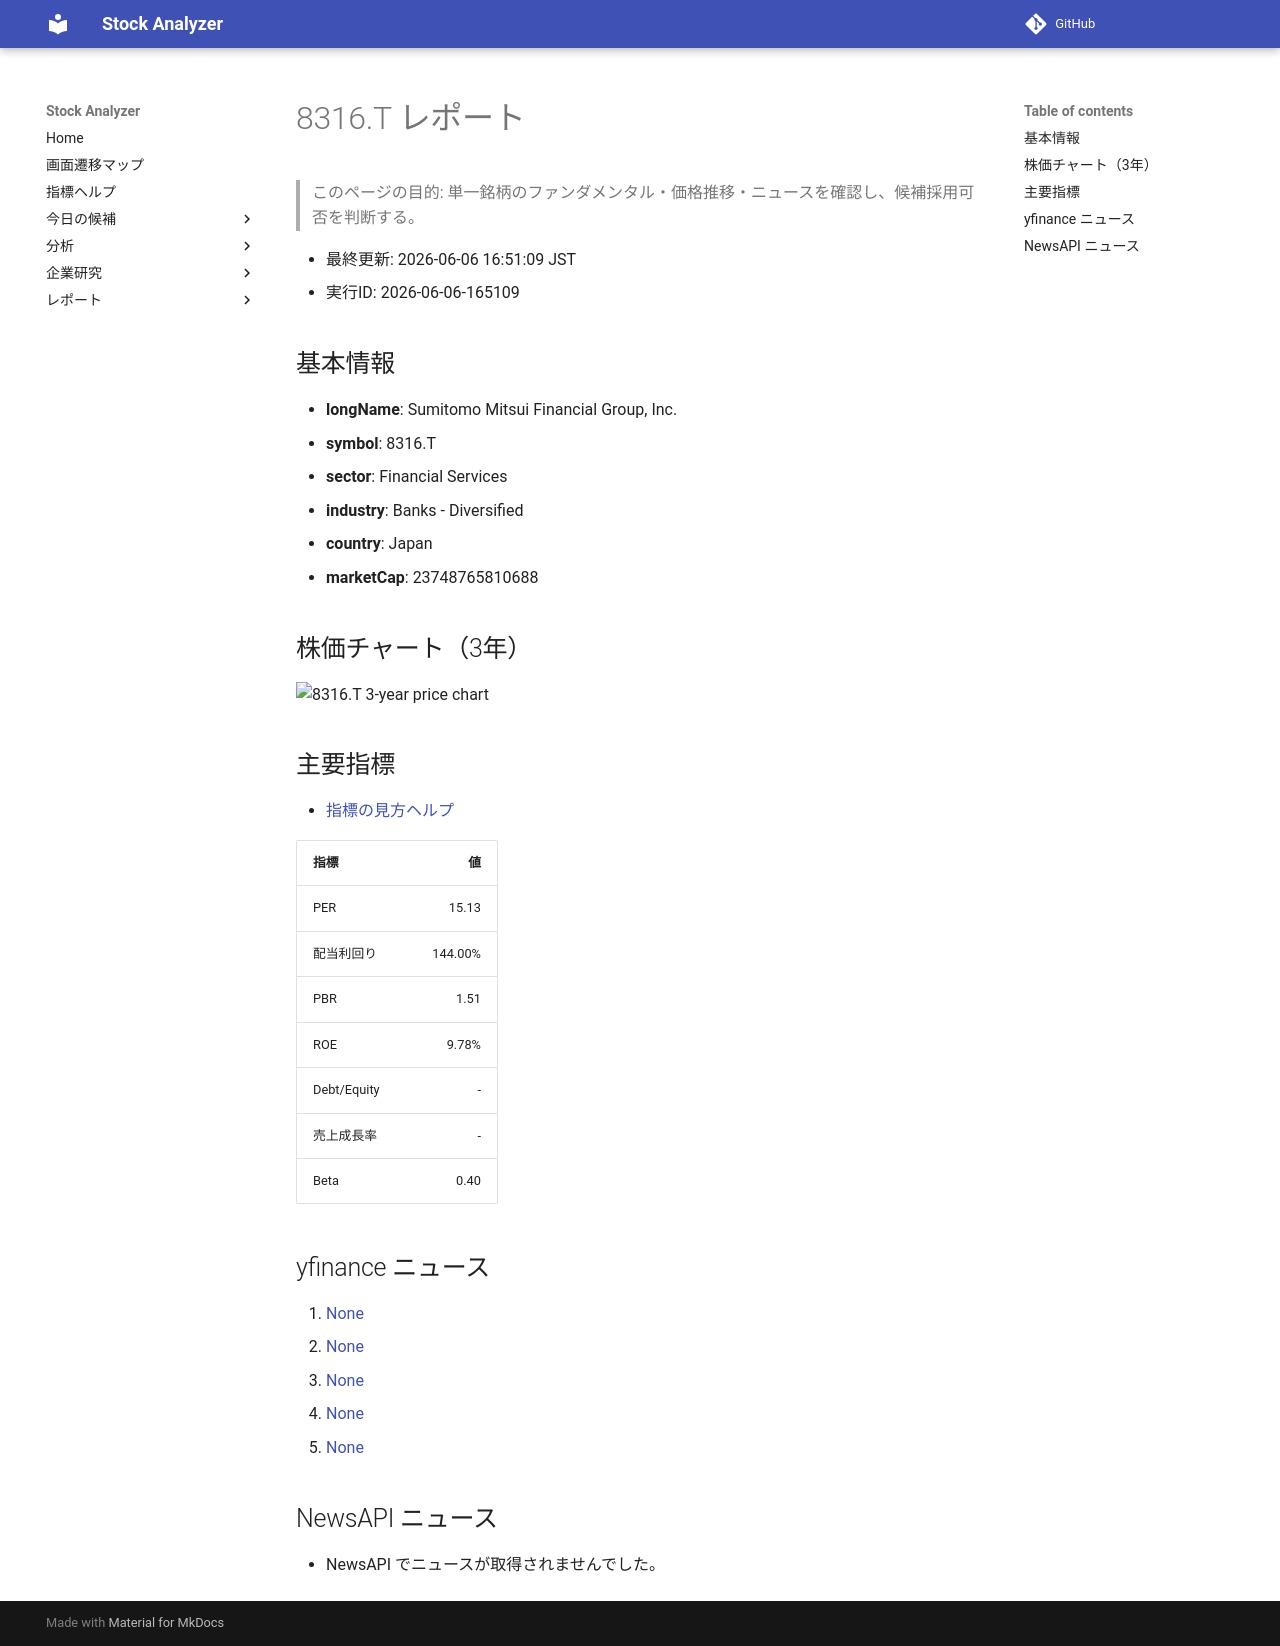

repository: Yumi-note/Making-APP · page: reports/2026-06-06/165109/8316_T/index.html · generator: mkdocs

# 8316.T レポート

> このページの目的: 単一銘柄のファンダメンタル・価格推移・ニュースを確認し、候補採用可否を判断する。

- 最終更新: 2026-06-06 16:51:09 JST
- 実行ID: 2026-06-06-165109

## 基本情報

- **longName**: Sumitomo Mitsui Financial Group, Inc.
- **symbol**: 8316.T
- **sector**: Financial Services
- **industry**: Banks - Diversified
- **country**: Japan
- **marketCap**: 23748765810688

## 株価チャート（3年）

![8316.T 3-year price chart](8316_T_3y.png)

## 主要指標

- [指標の見方ヘルプ](../../../../indicators.md)

| 指標 | 値 |
|---|---:|
| PER | 15.13 |
| 配当利回り | 144.00% |
| PBR | 1.51 |
| ROE | 9.78% |
| Debt/Equity | - |
| 売上成長率 | - |
| Beta | 0.40 |

## yfinance ニュース

1. [None](None)
2. [None](None)
3. [None](None)
4. [None](None)
5. [None](None)

## NewsAPI ニュース

- NewsAPI でニュースが取得されませんでした。
